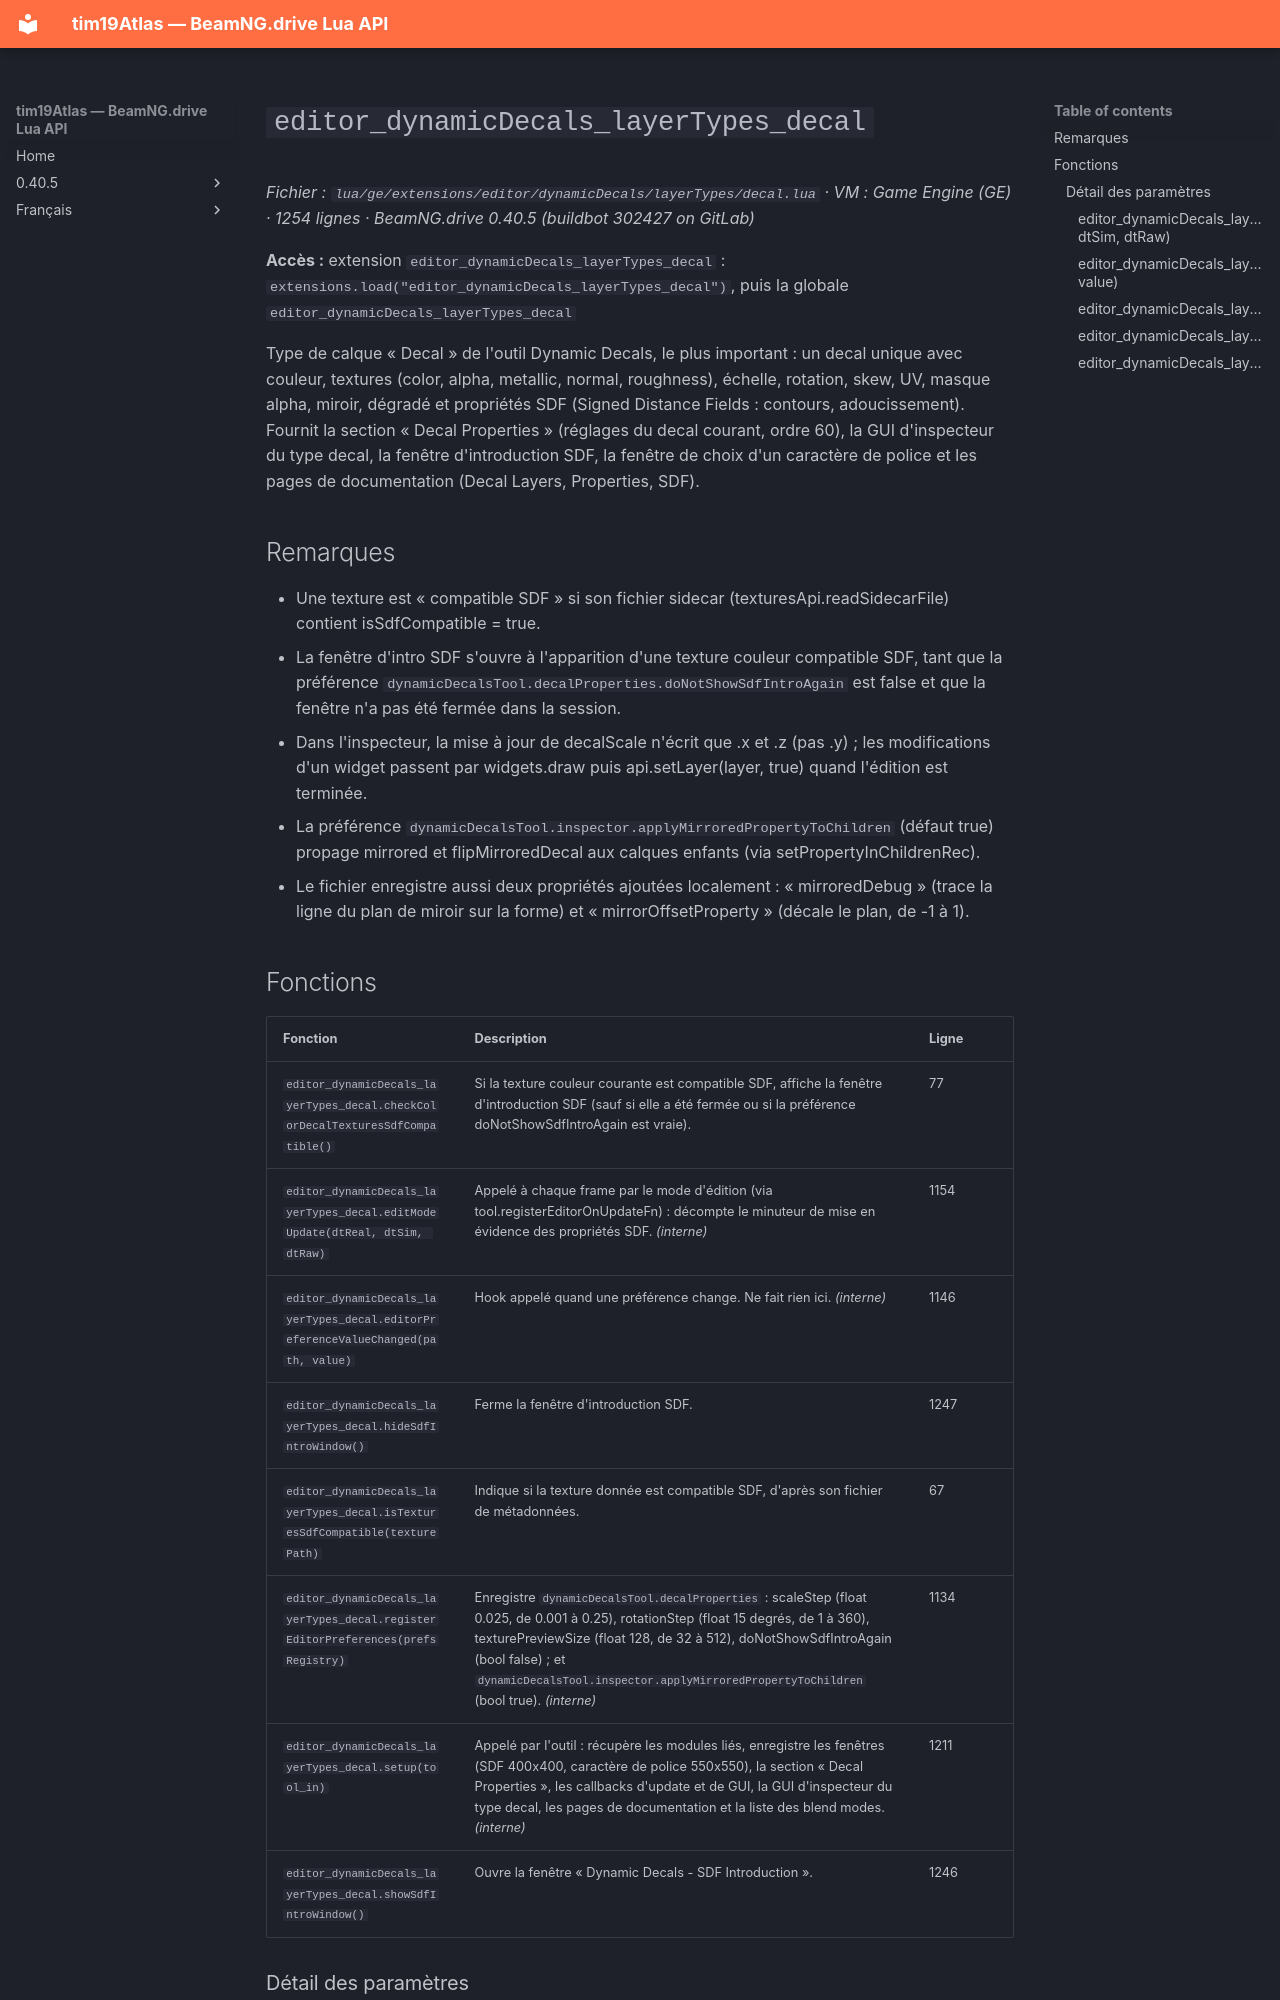

repository: Tim0219800/beamng-lua-atlas · page: fr/0.40.5/ge/extensions/editor/dynamicDecals/layerTypes/decal.html · generator: mkdocs

# `editor_dynamicDecals_layerTypes_decal`

*Fichier : `lua/ge/extensions/editor/dynamicDecals/layerTypes/decal.lua` · VM : Game Engine (GE) · 1254 lignes · BeamNG.drive 0.40.5 (buildbot 302427 on GitLab)*

**Accès :** extension `editor_dynamicDecals_layerTypes_decal` : `extensions.load("editor_dynamicDecals_layerTypes_decal")`, puis la globale `editor_dynamicDecals_layerTypes_decal`

Type de calque « Decal » de l'outil Dynamic Decals, le plus important : un decal unique avec couleur, textures (color, alpha, metallic, normal, roughness), échelle, rotation, skew, UV, masque alpha, miroir, dégradé et propriétés SDF (Signed Distance Fields : contours, adoucissement). Fournit la section « Decal Properties » (réglages du decal courant, ordre 60), la GUI d'inspecteur du type decal, la fenêtre d'introduction SDF, la fenêtre de choix d'un caractère de police et les pages de documentation (Decal Layers, Properties, SDF).

## Remarques

- Une texture est « compatible SDF » si son fichier sidecar (texturesApi.readSidecarFile) contient isSdfCompatible = true.
- La fenêtre d'intro SDF s'ouvre à l'apparition d'une texture couleur compatible SDF, tant que la préférence `dynamicDecalsTool.decalProperties.doNotShowSdfIntroAgain` est false et que la fenêtre n'a pas été fermée dans la session.
- Dans l'inspecteur, la mise à jour de decalScale n'écrit que .x et .z (pas .y) ; les modifications d'un widget passent par widgets.draw puis api.setLayer(layer, true) quand l'édition est terminée.
- La préférence `dynamicDecalsTool.inspector.applyMirroredPropertyToChildren` (défaut true) propage mirrored et flipMirroredDecal aux calques enfants (via setPropertyInChildrenRec).
- Le fichier enregistre aussi deux propriétés ajoutées localement : « mirroredDebug » (trace la ligne du plan de miroir sur la forme) et « mirrorOffsetProperty » (décale le plan, de -1 à 1).
